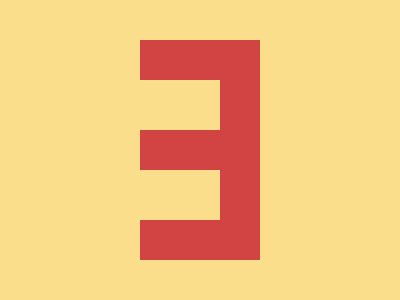

Reproduce this picture with HTML and CSS.

<!DOCTYPE html>
<html>

<head>
    <meta charset='utf-8'>
    <meta http-equiv='X-UA-Compatible' content='IE=edge'>
    <title>CSS Battle Daily Target Solution - June 18, 2025</title>
    <meta name='viewport' content='width=device-width, initial-scale=1'>
    <style>
        * {
            margin: 0;
            padding: 0;
        }

        body {
            min-height: 100vh;
            background: radial-gradient(#FADE8B, #D24444);
            display: grid;
            place-items: center;
        }

        .wrapper {
            height: 300px;
            width: 400px;
            position: relative;
            background: #FADE8B;
        }

        p {
            position: absolute;
            background: #FADE8B;
            border: 43q solid#D24444;
            border-left: 0;
            margin: 40px 140px 130px;
            height: 50px;
            width: 80px;
        }

        p+p {
            top: 90px
        }
    </style>
</head>

<body>
    <div class="wrapper">
        <p></p>
        <p></p>
    </div>
</body>

</html>
